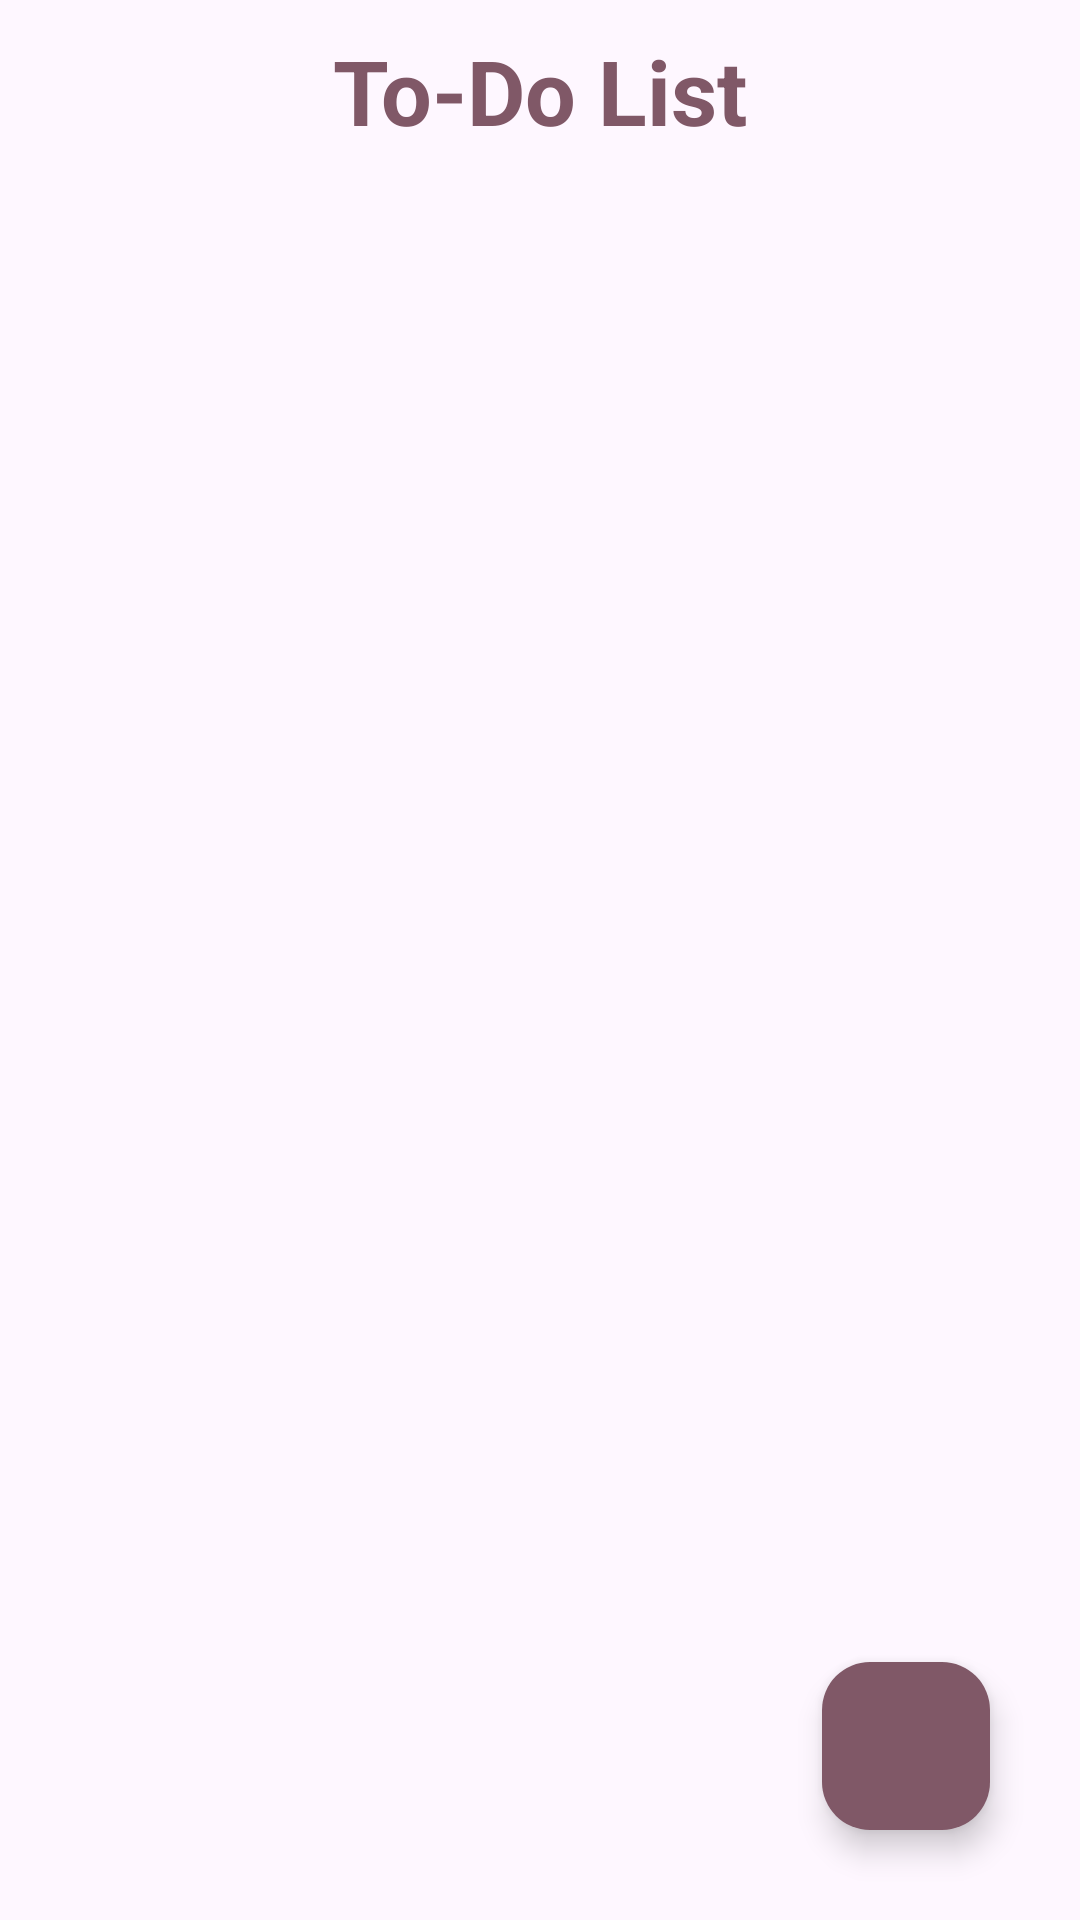

Here is an Android app screen rendered from its layout file. Give the layout XML and the strings, colors and styles it references.
<!-- AndroidManifest.xml: application theme Base.Theme.CodsoftTodoApp -->
<!-- res/layout/activity_main.xml -->
<?xml version="1.0" encoding="utf-8"?>
<LinearLayout xmlns:android="http://schemas.android.com/apk/res/android"
    xmlns:tools="http://schemas.android.com/tools"
    android:layout_width="match_parent"
    android:layout_height="match_parent"
    tools:context=".MainActivity"
    android:orientation="vertical">

    <TextView
        android:layout_width="match_parent"
        android:layout_height="wrap_content"
        android:textColor="@color/md_theme_light_primary"
        android:text="@string/todoList"
        android:textStyle="bold"
        android:padding="@dimen/size_10dp"
        android:textSize="@dimen/size_30dp"
        android:gravity="center"/>

    <androidx.recyclerview.widget.RecyclerView
        android:layout_width="match_parent"
        android:layout_height="0dp"
        android:paddingTop="@dimen/size_10dp"
        android:layout_weight="1"
        android:id="@+id/recycler"/>
    <com.google.android.material.floatingactionbutton.FloatingActionButton
        android:layout_width="wrap_content"
        android:layout_height="wrap_content"
        android:layout_gravity="right"
        android:id="@+id/fab"
        android:src="@drawable/baseline_add_circle_24"
        android:layout_marginBottom="@dimen/size_30dp"
        android:layout_marginEnd="@dimen/size_30dp"
        />

</LinearLayout>
<!-- resources referenced by this layout -->
<resources>
  <color name="md_theme_light_primary">#805867</color>
  <dimen name="size_10dp">10dp</dimen>
  <dimen name="size_30dp">30dp</dimen>
  <string name="todoList">To-Do List</string>
  <style name="Base.Theme.CodsoftTodoApp" parent="Theme.Material3.DayNight.NoActionBar">
          
          <item name="colorPrimary">@color/md_theme_light_primary</item>
          <item name="colorOnPrimary">@color/md_theme_light_onPrimary</item>
          <item name="colorOnSecondary">@color/md_theme_light_onSecondary</item>
          <item name="colorSecondary">@color/md_theme_light_secondary</item>
          <item name="colorOnSecondaryContainer">@color/md_theme_light_onSecondaryContainer</item>
          <item name="colorPrimaryContainer">@color/md_theme_light_primary</item>
          <item name="colorOnPrimaryContainer">@color/md_theme_light_onPrimaryContainer</item>
          <item name="colorError">@color/md_theme_light_error</item>
          <item name="colorOnError">@color/md_theme_light_onError</item>
          <item name="colorErrorContainer">@color/md_theme_light_errorContainer</item>
          <item name="colorOnErrorContainer">@color/md_theme_light_onErrorContainer</item>
          <item name="colorSurface">@color/md_theme_light_surface</item>
          <item name="colorOnSurface">@color/md_theme_light_onSurface</item>
      </style>
  <color name="md_theme_light_onPrimary">#F2EBE0EE</color>
  <color name="md_theme_light_onSecondary">#271A04</color>
  <color name="md_theme_light_secondary">#CEC4DC</color>
  <color name="md_theme_light_onSecondaryContainer">#FEDCB3</color>
  <color name="md_theme_light_onPrimaryContainer">#21005D</color>
  <color name="md_theme_light_error">#FEDCB3</color>
  <color name="md_theme_light_onError">#FFFFFF</color>
  <color name="md_theme_light_errorContainer">#FFDAD6</color>
  <color name="md_theme_light_onErrorContainer">#410002</color>
  <color name="md_theme_light_surface">#FFFBFF</color>
  <color name="md_theme_light_onSurface">#1F1B16</color>
</resources>
